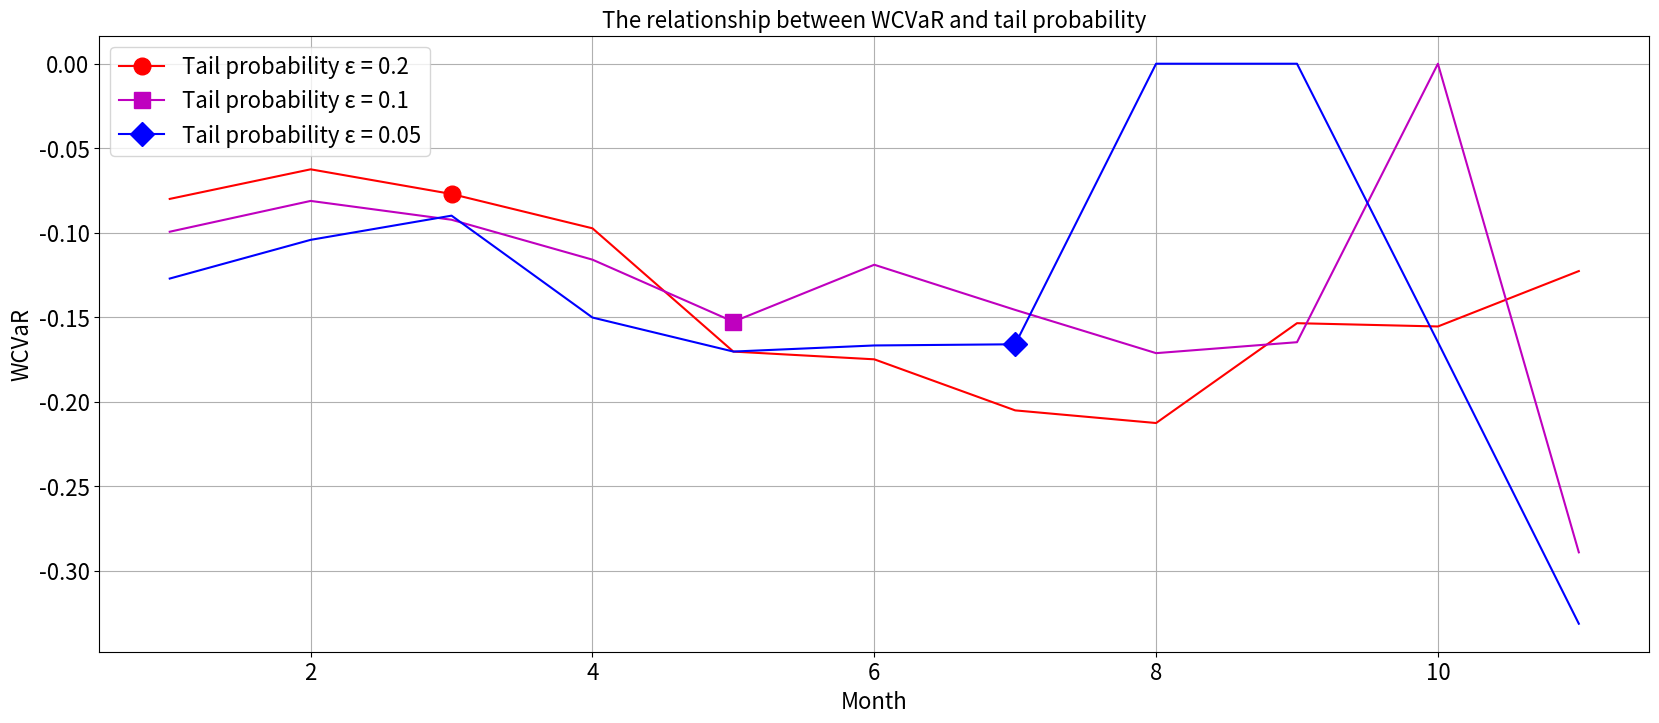

This figure's Python source:
import matplotlib.pyplot as plt


experiment_16_wcvar = [-0.0799941251113, -0.0624838278440, -0.0770781785811, -0.0973908297994, -0.1703395559946, -0.1749092950463, -0.2051275115310, -0.2126103396827, -0.1535334549885, -0.1554683746421, -0.1226948556745]
experiment_17_wcvar = [-0.0994126674844, -0.0811817347237, -0.0923284172030, -0.1159419770614, -0.1526474170200, -0.1189507289163, -0.1456712125883, -0.1712629192675, -0.1647816121144, 0.0000000000000, -0.2891212696685]
experiment_18_wcvar = [-0.1271267877000, -0.1042148884496, -0.0898989047201, -0.1501892389714, -0.1703190076643, -0.1667092083732, -0.1660104600299, 0.0000000000000, 0.0000000000000, -0.1647300028646, -0.3313638671293]

# experiment_16_wcvar = [-0.0549587520840, -0.0548883833496, -0.0657814681197, -0.0861692387455, -0.2260372171343, -0.2382464533307, -0.2427123887526, -0.2594892971419, -0.2485834267962, -0.2536365833644, -0.2494584529520]
# experiment_17_wcvar = [-0.0852970422420, -0.0703588217340, -0.0552638389049, -0.0912689930982, -0.1560039768726, -0.1494465867136, -0.1487306113099, -0.1795522197365, -0.1788078614515, -0.1254772688280, -0.2937740536645]
# experiment_18_wcvar = [-0.1422847290370, -0.1628387805533, -0.1454382609237, -0.2068994367970, -0.1755747400348, -0.1791792200318, -0.1629288921032, 0.0000000000000, -0.1367516262772, 0.0000000000000, 0.0000000000000]

def plot_multiple_lines(x, y_arrays):
    plt.figure(figsize=(20, 8))

    # Updated line styles list to include 6 styles
    # line_styles = ['-', '--', '-.', ':', 'dashed', 'dashed']
    # num_styles = len(line_styles)

    # for i, y in enumerate(y_arrays):
    #     style = line_styles[i % num_styles]  # Cycle through the line styles
    #     plt.plot(x, y, linestyle=style, label=f'Line {i+1}')

    marker_styles = ['o', 's', 'D', '^', 'v', '<', '>', 'p', '*', 'h']
    line_colors = ['r', 'm', 'b', 'c', 'y', 'g', 'k', 'orange', 'purple', 'brown']
    # line_colors = ['r', 'r', 'r', 'orange', 'orange', 'orange', 'orange']
    num_markers = len(marker_styles)
    num_lines = len(y_arrays)
    # for i, y in enumerate(y_arrays):
    #     marker = marker_styles[i % num_markers]  # Cycle through the marker styles
    #     plt.plot(x, y, linestyle='-', marker=marker, label=f'Line {i+1}')

    # for i, y in enumerate(y_arrays):
    #     # Plot the line
    #     plt.plot(x, y, linestyle='-', label=f'Line {i+1}')
    #     # Add a single marker at the midpoint of the line
    #     midpoint = len(x) // 2
    #     # if i % 2 == 0:
    #     #     midpoint = midpoint // 2
    #     plt.plot(x[midpoint], y[midpoint], marker=marker_styles[i % num_markers], markersize=10, label=f'Line {i+1}')

    for i, y in enumerate(y_arrays):
        line_name = f'Line {i+1}'
        if i == 0:
            line_name = 'Tail probability ε = 0.2'
        elif i == 1:
            line_name = 'Tail probability ε = 0.1'
        elif i == 2:
            line_name = 'Tail probability ε = 0.05'
        color = line_colors[i % len(line_colors)]  # Cycle through the line colors
        # Plot the line
        plt.plot(x, y, linestyle='-', label='', color=color)
        # Add a single marker at different positions to avoid overlap
        marker_position = len(x) // (num_lines + 1) * (i + 1)
        plt.plot(x[marker_position], y[marker_position], marker=marker_styles[i % num_markers], markersize=12, label=line_name, color=color)


    # Add labels and title
    plt.xlabel('Month', fontsize=16)
    plt.ylabel('WCVaR', fontsize=16)
    plt.title('The relationship between WCVaR and tail probability', fontsize=16)
    plt.legend(fontsize=16)

    plt.tick_params(axis='y', labelsize=16)
    plt.tick_params(axis='x', labelsize=16)
    plt.grid(True)
    # Show the plot
    plt.show()


# Example usage
x = list(range(1, 12))  # Array from 1 to 11
# y1 = experiment_1_front_nums
# y2 = experiment_2_front_nums
# y3 = experiment_3_front_nums
# y4 = experiment_4_front_nums
# y5 = experiment_5_front_nums
# y6 = experiment_6_front_nums

y1 = experiment_16_wcvar
y2 = experiment_17_wcvar
y3 = experiment_18_wcvar

# List of y arrays
y_arrays = [y1, y2, y3]

plot_multiple_lines(x, y_arrays)
